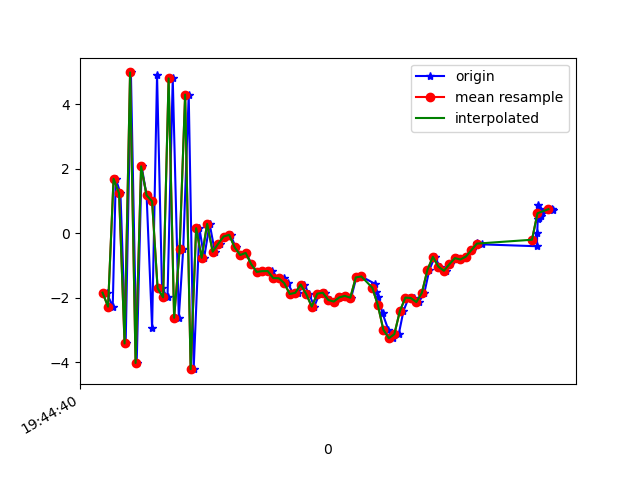

The table this chart was drawn from, first rows:
1617738280295, 433916933502601, -1.8384991, 0.11757445, -7.9584646
1617738280317, 433916952733371, -2.274, -0.06435, 6.131
1617738280328, 433916971964141, 1.695, 0.8437, -7.34
1617738280345, 433916991194911, 1.244, 1.022, 8.216
1617738280364, 433917010425681, -3.415, 0.4266, -6.359
1617738280383, 433917029656451, 4.995, 1.888, 3.597
1617738280404, 433917048887221, -4.021, -0.04088, 2.492
1617738280422, 433917068117991, 2.081, 0.4724, -6.094
1617738280440, 433917087348761, 1.183, 1.207, 8.312
1617738280460, 433917106579531, -2.924, 0.1989, -4.778
1617738280478, 433917125810301, 4.914, 2.081, 0.03839
1617738280496, 433917145041071, -1.701, 1.009, 7.47
1617738280516, 433917164271841, -1.985, 0.9468, -6.887
1617738280535, 433917183502611, 4.81, 2.249, 2.531
1617738280557, 433917202733381, -2.618, 0.4556, 5.451
1617738280573, 433917221964151, -0.4914, 1.203, -7.169
1617738280593, 433917241194921, 4.307, 2.072, 5.03
1617738280611, 433917260425691, -4.213, 0.6124, 2.943
1617738280632, 433917279656461, 0.1613, 1.241, -7.459
1617738280649, 433917298887231, -0.7568, 1.518, -4.358
1617738280669, 433917318118001, 0.2967, 1.593, 1.672
1617738280688, 433917337348771, -0.5676, 1.425, -0.8396
1617738280706, 433917356579541, -0.3204, 1.517, -0.6859
1617738280725, 433917375810311, -0.09681, 1.752, -1.172
1617738280745, 433917395041081, -0.0441, 1.83, -1.622
1617738280764, 433917414271851, -0.4358, 1.957, -1.942
1617738280782, 433917433502621, -0.6707, 2.139, -2.286
1617738280802, 433917452733391, -0.6059, 1.642, -2.858
1617738280821, 433917471964161, -0.9557, 2.08, -2.649
1617738280840, 433917491194931, -1.195, 1.907, -3.048
1617738280860, 433917510425701, -1.178, 2.067, -3.496
1617738280878, 433917529656471, -1.165, 1.909, -3.403
1617738280897, 433917548887241, -1.168, 1.544, -3.013
1617738280916, 433917568118011, -1.386, 1.009, -3.053
1617738280938, 433917587348781, -1.39, 1.03, -3.332
1617738280953, 433917606579551, -1.541, 1.107, -1.757
1617738280973, 433917625810321, -1.882, 0.7726, 0.517
1617738280991, 433917645041091, -1.844, 0.9879, 0.9846
1617738281012, 433917664271861, -1.586, 0.7419, 0.9913
1617738281031, 433917683502631, -1.886, -0.9989, 3.641
1617738281049, 433917702733401, -2.272, -3.297, 8.103
1617738281068, 433917721964171, -1.871, -3.314, 9.673
1617738281087, 433917741194941, -1.841, -1.914, 9.514
1617738281106, 433917760425711, -2.066, -1.911, 10.65
1617738281125, 433917779656481, -2.115, -2.531, 12.13
1617738281145, 433917798887251, -1.986, -1.051, 11.65
1617738281166, 433917818118021, -1.938, -0.297, 10.4
1617738281183, 433917837348791, -1.996, -0.05468, 9.248
1617738281202, 433917856579561, -1.365, -1.401, 7.404
1617738281220, 433917875810331, -1.336, -1.748, 5.738
1617738281270, 433917895041101, -1.566, -1.102, 3.708
1617738281272, 433917914271871, -1.803, -1.511, 2.467
1617738281282, 433917933502641, -1.964, -2.743, 2.122
1617738281297, 433917952733411, -2.48, -2.819, 1.295
1617738281318, 433917971964181, -2.987, -1.687, -0.3335
1617738281334, 433917991194951, -3.252, -0.6079, -1.59
1617738281356, 433918010425721, -3.127, -0.806, -2.051
1617738281373, 433918029656491, -2.414, -1.058, -2.839
1617738281392, 433918048887261, -1.993, -1.327, -3.809
1617738281411, 433918068118031, -2.005, -1.13, -3.646
1617738281429, 433918087348801, -2.132, -0.5851, -4.134
... 25 more rows
